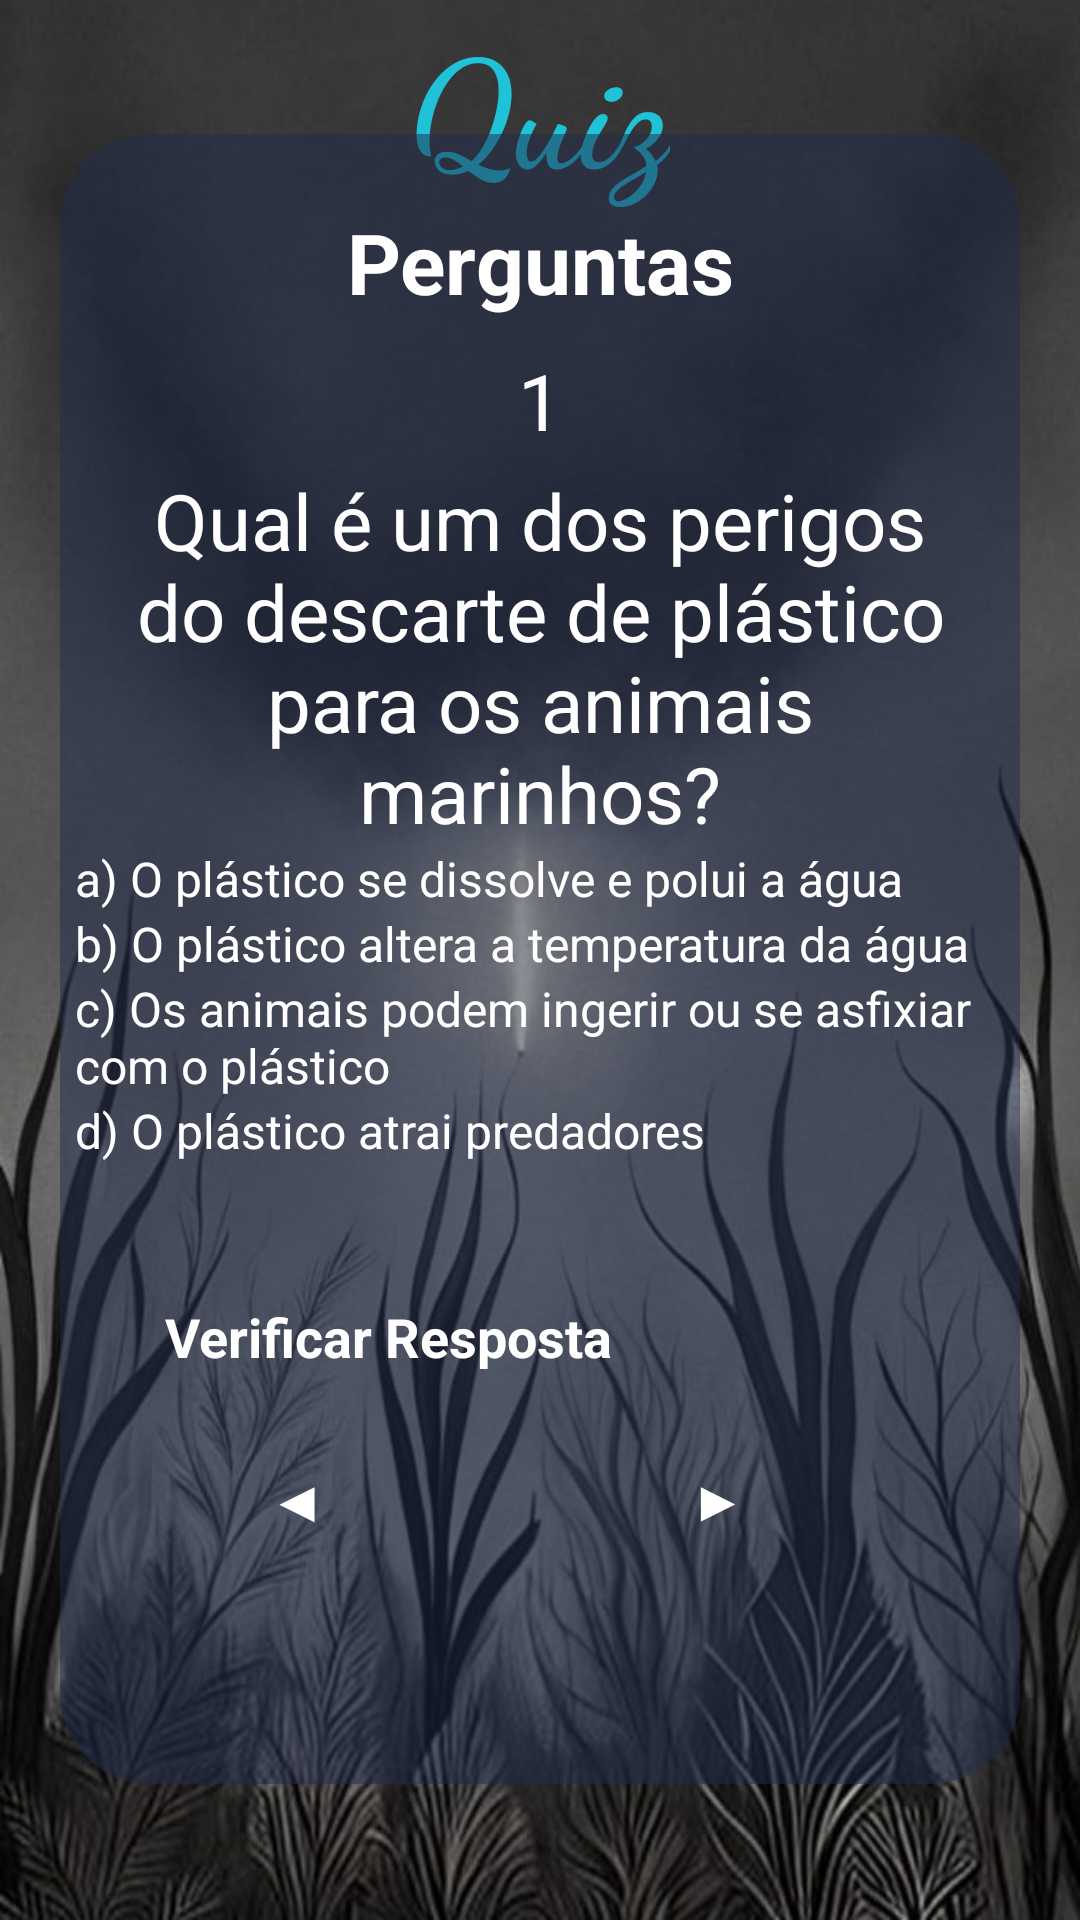

Android layout source for this screen:
<!-- AndroidManifest.xml: application theme Theme.AquaLife -->
<!-- res/layout/activity_layout_topico3_zquiz1.xml -->
<?xml version="1.0" encoding="utf-8"?>
<androidx.constraintlayout.widget.ConstraintLayout xmlns:android="http://schemas.android.com/apk/res/android"
    xmlns:app="http://schemas.android.com/apk/res-auto"
    xmlns:tools="http://schemas.android.com/tools"
    android:id="@+id/main"
    android:layout_width="match_parent"
    android:layout_height="match_parent"
    tools:context=".Topico3_zquiz1"
    android:background="@drawable/background_cinza">

    <TextView
        android:id="@+id/tvwTitleAquaLife"
        android:layout_width="wrap_content"
        android:layout_height="wrap_content"
        android:layout_centerHorizontal="true"
        android:fontFamily="cursive"
        android:text="@string/quiz"
        android:textColor="#20C2D7"
        android:textSize="50sp"
        android:textStyle="bold"
        app:layout_constraintBottom_toTopOf="@+id/containerMain"
        app:layout_constraintEnd_toEndOf="parent"
        app:layout_constraintStart_toStartOf="parent"
        app:layout_constraintTop_toTopOf="parent"
        app:layout_constraintVertical_bias="0.0"/>

    <View
        android:id="@+id/containerMain"
        android:layout_width="match_parent"
        android:layout_height="550dp"
        android:layout_marginHorizontal="20dp"
        android:background="@drawable/container_quiz"
        app:layout_constraintBottom_toBottomOf="parent"
        app:layout_constraintEnd_toEndOf="parent"
        app:layout_constraintStart_toStartOf="parent"
        app:layout_constraintTop_toTopOf="parent"
        app:layout_constraintVertical_bias="0.497" />

    <TextView
        android:id="@+id/txtTitle"
        android:layout_width="wrap_content"
        android:layout_height="wrap_content"
        android:layout_marginTop="24dp"
        android:text="@string/perguntaTitulo"
        android:textColor="@color/white"
        android:textSize="28sp"
        android:textStyle="bold"
        app:layout_constraintEnd_toEndOf="@id/containerMain"
        app:layout_constraintStart_toStartOf="@id/containerMain"
        app:layout_constraintTop_toTopOf="@id/containerMain" />

    <TextView
        android:id="@+id/txtUsername"
        android:layout_width="match_parent"
        android:layout_height="wrap_content"
        android:layout_marginHorizontal="40dp"
        android:layout_marginVertical="10dp"
        android:gravity="center"
        android:text="@string/numero1.t3"
        android:textSize="26dp"
        android:textColor="@color/white"
        app:layout_constraintEnd_toEndOf="@id/containerMain"
        app:layout_constraintStart_toStartOf="@id/containerMain"
        app:layout_constraintTop_toBottomOf="@id/txtTitle"
        tools:layout_editor_absoluteY="222dp" />



    <TextView
        android:id="@+id/txtWelcome"
        android:layout_width="match_parent"
        android:layout_height="wrap_content"
        android:layout_marginHorizontal="40dp"
        android:layout_marginVertical="5dp"
        android:text="@string/pergunta1.t3"
        android:gravity="center"
        android:textSize="26dp"
        android:textColor="@color/white"
        app:layout_constraintEnd_toEndOf="@id/containerMain"
        app:layout_constraintStart_toStartOf="@id/containerMain"
        app:layout_constraintTop_toBottomOf="@id/txtUsername"
        style="@style/Widget.MaterialComponents.TextInputLayout.OutlinedBox"/>



    <RadioGroup
        android:id="@+id/rdioGroup"
        android:layout_width="match_parent"
        android:layout_height="wrap_content"
        app:layout_constraintEnd_toEndOf="@id/containerMain"
        app:layout_constraintStart_toStartOf="@id/containerMain"
        app:layout_constraintTop_toBottomOf="@id/txtWelcome">

        <RadioButton
            android:id="@+id/rdioButton1"
            android:layout_width="match_parent"
            android:layout_height="wrap_content"
            android:onClick="respostaCorreta"
            android:text="@string/resposta1.1t3"
            android:textColor="@color/white"
            android:layout_marginHorizontal="25dp"
            android:textSize="16sp"
            app:buttonTint="@color/blue"
            app:layout_constraintEnd_toEndOf="@id/containerMain"
            app:layout_constraintStart_toStartOf="@id/containerMain"
            app:layout_constraintTop_toBottomOf="@id/txtWelcome" />

        <RadioButton
            android:id="@+id/rdioButton2"
            android:layout_width="match_parent"
            android:layout_height="wrap_content"
            android:onClick="respostaCorreta"
            android:text="@string/resposta2.1t3"
            android:textColor="@color/white"
            android:layout_marginHorizontal="25dp"
            android:textSize="16sp"
            app:buttonTint="@color/blue"
            app:layout_constraintEnd_toEndOf="@id/containerMain"
            app:layout_constraintStart_toStartOf="@id/containerMain"
            app:layout_constraintTop_toBottomOf="@id/rdioButton1" />

        <RadioButton
            android:id="@+id/rdioButton3"
            android:layout_width="match_parent"
            android:layout_height="wrap_content"
            android:onClick="respostaCorreta"
            android:text="@string/resposta3.1t3"
            android:textColor="@color/white"
            android:layout_marginHorizontal="25dp"
            android:textSize="16sp"
            app:buttonTint="@color/blue"
            app:layout_constraintEnd_toEndOf="@id/containerMain"
            app:layout_constraintStart_toStartOf="@id/containerMain"
            app:layout_constraintTop_toBottomOf="@id/rdioButton2" />

        <RadioButton
            android:id="@+id/rdioButton4"
            android:layout_width="match_parent"
            android:layout_height="wrap_content"
            android:onClick="respostaCorreta"
            android:text="@string/resposta4.1t3"
            android:textColor="@color/white"
            android:layout_marginHorizontal="25dp"
            android:textSize="16sp"
            app:buttonTint="@color/blue"
            app:layout_constraintEnd_toEndOf="@id/containerMain"
            app:layout_constraintStart_toStartOf="@id/containerMain"
            app:layout_constraintTop_toBottomOf="@id/rdioButton3" />
    </RadioGroup>

    <androidx.appcompat.widget.AppCompatButton
        android:id="@+id/btnCheck"
        android:layout_width="match_parent"
        android:layout_height="wrap_content"
        android:layout_marginHorizontal="40dp"
        android:padding="15sp"
        android:layout_marginTop="0sp"
        android:text="@string/verificarResposta"
        android:background="@drawable/background_button_selector"
        android:enabled="true"
        android:textColor="@color/white"
        android:textSize="18sp"
        android:textStyle="bold"
        app:cornerRadius="30dp"
        app:layout_constraintVertical_bias="0.2"
        app:layout_constraintBottom_toBottomOf="@id/containerMain"
        app:layout_constraintEnd_toEndOf="@id/containerMain"
        app:layout_constraintStart_toStartOf="@id/containerMain"
        app:layout_constraintTop_toBottomOf="@id/rdioGroup" />

    <androidx.appcompat.widget.AppCompatButton
        android:id="@+id/btnContinue"
        android:layout_width="match_parent"
        android:layout_height="wrap_content"
        android:layout_marginHorizontal="140dp"
        android:layout_marginTop="85dp"
        android:layout_marginEnd="80dp"
        android:layout_marginStart="215dp"
        android:background="@drawable/background_button_selector"
        android:enabled="true"
        android:padding="15sp"
        android:text="@string/setaAvancar"
        android:textColor="@color/white"
        android:textSize="18sp"
        android:textStyle="bold"
        app:cornerRadius="30dp"
        app:layout_constraintTop_toBottomOf="@id/rdioGroup"  />

    <androidx.appcompat.widget.AppCompatButton
        android:id="@+id/btnVoltar"
        android:layout_width="match_parent"
        android:layout_height="wrap_content"
        android:layout_marginHorizontal="140dp"
        android:layout_marginTop="85dp"
        android:layout_marginEnd="220dp"
        android:layout_marginStart="75dp"
        android:background="@drawable/background_button_selector"
        android:enabled="true"
        android:padding="15sp"
        android:text="@string/setaVoltar"
        android:textColor="@color/white"
        android:textSize="18sp"
        android:textStyle="bold"
        app:cornerRadius="30dp"
        app:layout_constraintTop_toBottomOf="@id/rdioGroup" />


</androidx.constraintlayout.widget.ConstraintLayout>
<!-- resources referenced by this layout -->
<resources>
  <color name="blue">#29A0FF</color>
  <color name="white">#FFFFFFFF</color>
  <!-- drawable background_button_selector (drawable) -->
  <?xml version="1.0" encoding="utf-8"?>
  <selector xmlns:android="http://schemas.android.com/apk/res/android">
  
      <item android:state_enabled="false" android:drawable="@drawable/background_button_disabled"/>
      <item android:state_enabled="true" android:drawable="@drawable/background_button_enabled"/>
  
  
  
  
  </selector>
  <!-- drawable background_cinza: png bitmap (drawable, 398938 bytes) -->
  <!-- drawable container_quiz (drawable) -->
  <?xml version="1.0" encoding="utf-8"?>
  <shape xmlns:android="http://schemas.android.com/apk/res/android"
      android:shape="rectangle">
  
      <solid android:color="@color/darker_blue"/>
      <corners android:radius="30dp"/>
  </shape>
  <string name="numero1.t3">1</string>
  <string name="pergunta1.t3">Qual é um dos perigos do descarte de plástico para os animais marinhos?</string>
  <string name="perguntaTitulo">Perguntas</string>
  <string name="quiz">Quiz</string>
  <string name="resposta1.1t3">a) O plástico se dissolve e polui a água</string>
  <string name="resposta2.1t3">b) O plástico altera a temperatura da água</string>
  <string name="resposta3.1t3">c) Os animais podem ingerir ou se asfixiar com o plástico</string>
  <string name="resposta4.1t3">d) O plástico atrai predadores</string>
  <string name="setaAvancar">▶</string>
  <string name="setaVoltar">◀</string>
  <string name="verificarResposta">Verificar Resposta</string>
  <!-- drawable background_button_disabled (drawable) -->
  <?xml version="1.0" encoding="utf-8"?>
  <shape xmlns:android="http://schemas.android.com/apk/res/android"
       android:shape="rectangle">
  
       <solid android:color="@color/gray"/>
       <corners android:radius="30dp"/>
       <stroke android:color="@color/blue" android:width="1dp"/>
  
  
  </shape>
  <color name="darker_blue">#80212C4D</color>
  <color name="gray">#A49E9E</color>
</resources>
